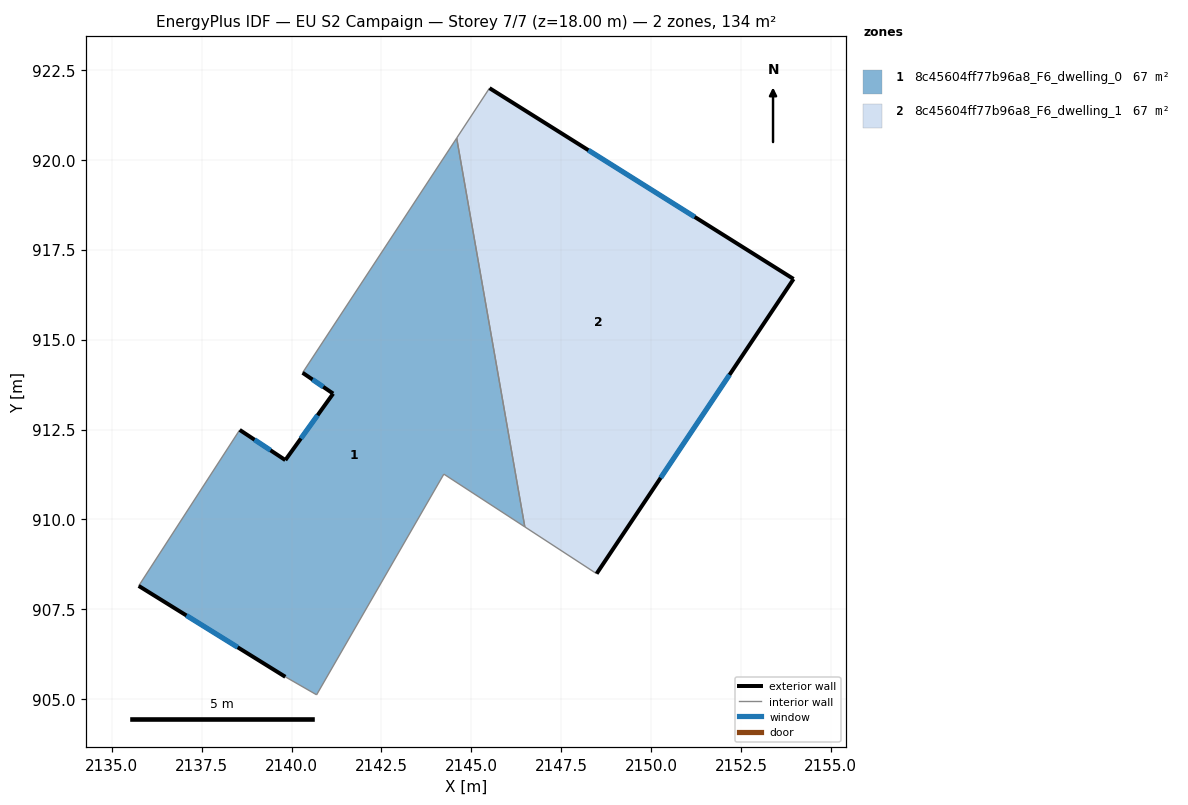
=== STOREY PLAN SPEC (per zone: floor XY polygon, exterior-wall plan segments, windows/doors) ===
zone 1: 8c45604ff77b96a8_F6_dwelling_0  (67.0 m²)
  floor: (2144.59, 920.61) (2146.49, 909.79) (2144.23, 911.26) (2140.69, 905.12) (2139.82, 905.62) (2135.74, 908.15) (2138.56, 912.49) (2139.82, 911.65) (2141.16, 913.50) (2140.31, 914.08)
  exterior wall: (2139.82, 911.65) – (2138.56, 912.49)  [1.5 m]
    window: (2139.41, 911.92) – (2138.97, 912.22)  [0.6 m²]
  exterior wall: (2141.16, 913.50) – (2139.82, 911.65)  [2.3 m]
    window: (2140.72, 912.90) – (2140.26, 912.25)  [0.8 m²]
  exterior wall: (2140.31, 914.08) – (2141.16, 913.50)  [1.0 m]
    window: (2140.58, 913.89) – (2140.88, 913.69)  [0.4 m²]
  exterior wall: (2135.74, 908.15) – (2139.82, 905.62)  [4.8 m]
    window: (2137.07, 907.33) – (2138.50, 906.44)  [1.8 m²]
  interior walls: 6
zone 2: 8c45604ff77b96a8_F6_dwelling_1  (67.0 m²)
  floor: (2153.96, 916.69) (2148.48, 908.49) (2146.49, 909.79) (2144.59, 920.61) (2145.51, 922.00)
  exterior wall: (2153.96, 916.69) – (2145.51, 922.00)  [10.0 m]
    window: (2151.21, 918.41) – (2148.26, 920.27)  [3.7 m²]
  exterior wall: (2148.48, 908.49) – (2153.96, 916.69)  [9.9 m]
    window: (2150.27, 911.16) – (2152.18, 914.02)  [3.6 m²]
  interior walls: 3

=== DERIVED (storey summary) ===
Building: EU S2 Campaign
Storey: 7 of 7  (floor level z = 18.00 m)
Storey gross floor area: 134.1 m²
Zones on this storey: 2
  - 8c45604ff77b96a8_F6_dwelling_0: floor 67.0 m²; exterior wall 9.6 m (28.9 m²); 4 window(s) 3.5 m²; WWR 12.2%
  - 8c45604ff77b96a8_F6_dwelling_1: floor 67.0 m²; exterior wall 19.9 m (59.6 m²); 2 window(s) 7.3 m²; WWR 12.2%
Zone adjacency (shared interzone walls):
  - 8c45604ff77b96a8_F6_dwelling_0 ↔ 8c45604ff77b96a8_F6_dwelling_1